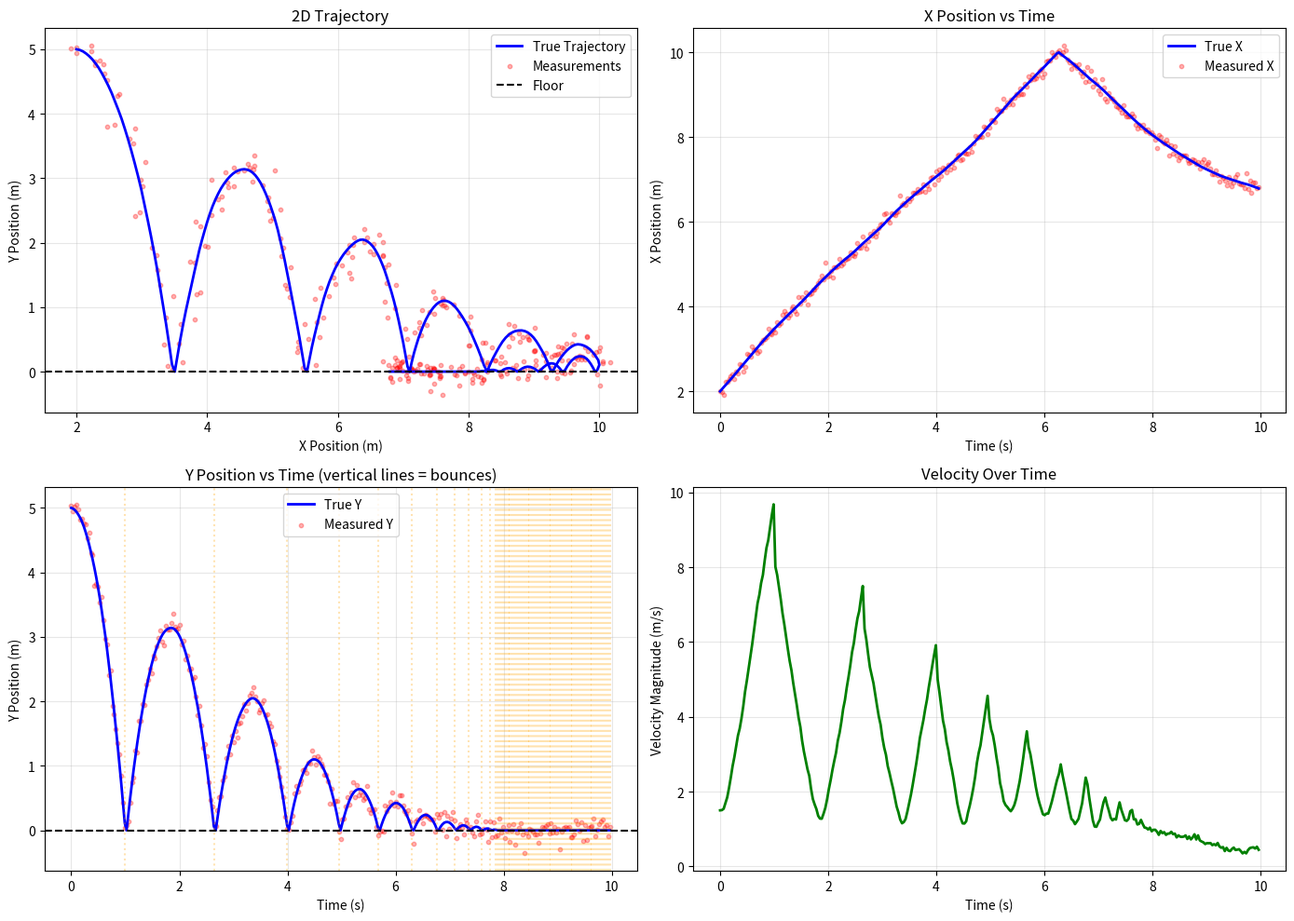
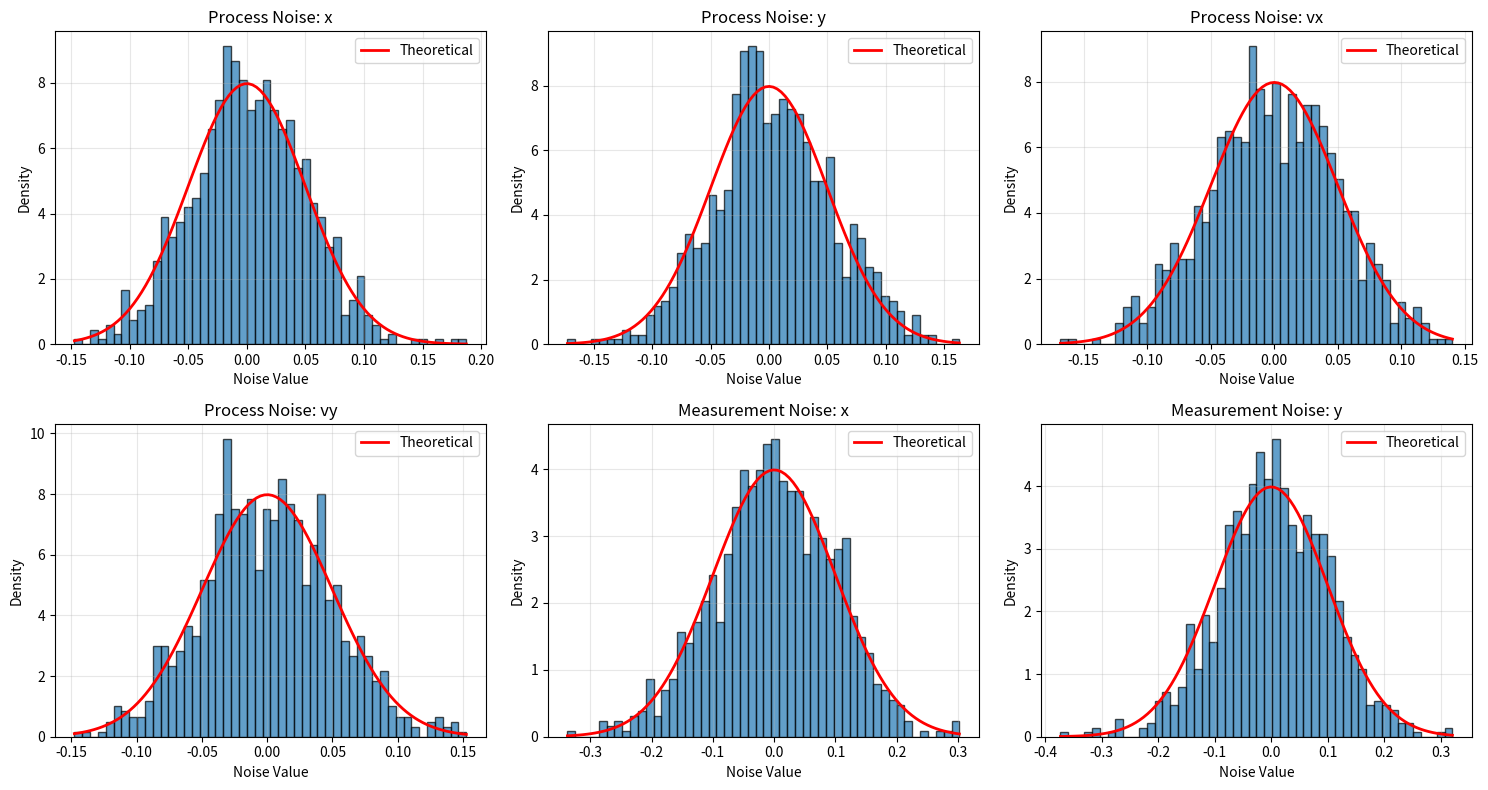

The matplotlib source for these figures, in order:
#!/usr/bin/env python3
"""
Synthetic Data Simulator for Point Tracking with Kalman Filtering
EECE 7398: Bayesian Filtering - HW2

Simulates a bouncing ball with configurable physics and noise parameters.
Generates ground truth trajectories and noisy measurements for filter evaluation.
"""

import numpy as np
import matplotlib.pyplot as plt
from typing import Tuple, Dict, List, Optional
import json
from dataclasses import dataclass, asdict


@dataclass
class SimulationConfig:
    """Configuration parameters for simulation"""
    # Physics parameters
    gravity: float = 9.81  # m/s^2
    elasticity: float = 0.8  # Coefficient of restitution (0-1)
    air_resistance: float = 0.01  # Air drag coefficient
    
    # Initial conditions
    initial_x: float = 0.0  # meters
    initial_y: float = 5.0  # meters (drop height)
    initial_vx: float = 2.0  # m/s (horizontal velocity)
    initial_vy: float = 0.0  # m/s (vertical velocity)
    
    # Simulation parameters
    dt: float = 0.033  # Time step (30 FPS)
    duration: float = 10.0  # Total simulation time (seconds)
    
    # Noise parameters
    process_noise_std: float = 0.1  # Process noise standard deviation
    measurement_noise_std: float = 0.2  # Measurement noise standard deviation
    
    # Environment
    floor_y: float = 0.0  # Floor position
    bounds_x: Tuple[float, float] = (0.0, 10.0)  # X boundaries
    
    def __post_init__(self):
        self.n_steps = int(self.duration / self.dt)


class BouncingBallSimulator:
    """
    Simulates a bouncing ball with realistic physics.
    
    State vector: [x, y, vx, vy]
    - x, y: position (meters)
    - vx, vy: velocity (m/s)
    
    Measurement vector: [x_obs, y_obs]
    - Noisy observations of position
    """
    
    def __init__(self, config: SimulationConfig):
        """
        Initialize simulator with configuration
        
        Args:
            config: SimulationConfig object with all parameters
        """
        self.config = config
        self.reset()
        
    def reset(self):
        """Reset simulator to initial conditions"""
        self.time = 0.0
        self.state = np.array([
            self.config.initial_x,
            self.config.initial_y,
            self.config.initial_vx,
            self.config.initial_vy
        ])
        self.trajectory = []
        self.measurements = []
        self.bounce_times = []
        
    def state_transition(self, state: np.ndarray, dt: float, 
                        add_noise: bool = True) -> np.ndarray:
        """
        Propagate state forward by dt using physics model
        
        Args:
            state: Current state [x, y, vx, vy]
            dt: Time step
            add_noise: Whether to add process noise
            
        Returns:
            Next state [x, y, vx, vy]
        """
        x, y, vx, vy = state
        
        # Apply physics
        # Acceleration due to gravity and air resistance
        ax = -self.config.air_resistance * vx
        ay = -self.config.gravity - self.config.air_resistance * vy
        
        # Update velocity
        vx_new = vx + ax * dt
        vy_new = vy + ay * dt
        
        # Update position
        x_new = x + vx_new * dt
        y_new = y + vy_new * dt
        
        # Handle floor collision (bounce)
        if y_new <= self.config.floor_y:
            y_new = self.config.floor_y
            vy_new = -vy_new * self.config.elasticity  # Reverse and dampen
            self.bounce_times.append(self.time)
            
        # Handle wall collisions (optional - bounce off walls)
        if x_new <= self.config.bounds_x[0] or x_new >= self.config.bounds_x[1]:
            vx_new = -vx_new * self.config.elasticity
            x_new = np.clip(x_new, self.config.bounds_x[0], self.config.bounds_x[1])
        
        # Add process noise (uncertainty in physics model)
        if add_noise:
            process_noise = np.random.randn(4) * self.config.process_noise_std
            # Only add noise to velocity (position follows from velocity)
            process_noise[:2] = 0  # No direct position noise
            next_state = np.array([x_new, y_new, vx_new, vy_new]) + process_noise
        else:
            next_state = np.array([x_new, y_new, vx_new, vy_new])
            
        return next_state
    
    def generate_measurement(self, state: np.ndarray, 
                           add_noise: bool = True) -> np.ndarray:
        """
        Generate noisy measurement from true state
        
        Args:
            state: True state [x, y, vx, vy]
            add_noise: Whether to add measurement noise
            
        Returns:
            Measurement [x_obs, y_obs]
        """
        # Measurement model: observe position only
        true_measurement = state[:2]  # [x, y]
        
        if add_noise:
            measurement_noise = np.random.randn(2) * self.config.measurement_noise_std
            noisy_measurement = true_measurement + measurement_noise
        else:
            noisy_measurement = true_measurement
            
        return noisy_measurement
    
    def simulate(self, add_process_noise: bool = True,
                add_measurement_noise: bool = True) -> Dict:
        """
        Run complete simulation
        
        Args:
            add_process_noise: Add process noise to state evolution
            add_measurement_noise: Add noise to measurements
            
        Returns:
            Dictionary containing:
                - true_states: Ground truth state trajectory [n_steps, 4]
                - measurements: Noisy observations [n_steps, 2]
                - time: Time vector [n_steps]
                - config: Simulation configuration
        """
        self.reset()
        
        true_states = []
        measurements = []
        time_vec = []
        
        for step in range(self.config.n_steps):
            # Store current state
            true_states.append(self.state.copy())
            
            # Generate measurement
            measurement = self.generate_measurement(self.state, add_measurement_noise)
            measurements.append(measurement)
            
            # Store time
            time_vec.append(self.time)
            
            # Propagate state
            self.state = self.state_transition(self.state, self.config.dt, add_process_noise)
            self.time += self.config.dt
        
        return {
            'true_states': np.array(true_states),
            'measurements': np.array(measurements),
            'time': np.array(time_vec),
            'bounce_times': self.bounce_times,
            'config': asdict(self.config)
        }
    
    def run_monte_carlo(self, n_trials: int = 100,
                       add_process_noise: bool = True,
                       add_measurement_noise: bool = True) -> List[Dict]:
        """
        Run multiple simulation trials for Monte Carlo analysis
        
        Args:
            n_trials: Number of simulation runs
            add_process_noise: Add process noise
            add_measurement_noise: Add measurement noise
            
        Returns:
            List of simulation results
        """
        results = []
        for trial in range(n_trials):
            result = self.simulate(add_process_noise, add_measurement_noise)
            result['trial'] = trial
            results.append(result)
        return results
    
    def visualize_trajectory(self, simulation_result: Dict, 
                           save_path: Optional[str] = None):
        """
        Visualize simulation results
        
        Args:
            simulation_result: Output from simulate()
            save_path: Optional path to save figure
        """
        true_states = simulation_result['true_states']
        measurements = simulation_result['measurements']
        time = simulation_result['time']
        
        fig, axes = plt.subplots(2, 2, figsize=(14, 10))
        
        # 2D Trajectory
        ax = axes[0, 0]
        ax.plot(true_states[:, 0], true_states[:, 1], 'b-', 
                label='True Trajectory', linewidth=2)
        ax.scatter(measurements[:, 0], measurements[:, 1], 
                  c='r', s=10, alpha=0.3, label='Measurements')
        ax.axhline(y=self.config.floor_y, color='k', linestyle='--', 
                  label='Floor')
        ax.set_xlabel('X Position (m)')
        ax.set_ylabel('Y Position (m)')
        ax.set_title('2D Trajectory')
        ax.legend()
        ax.grid(True, alpha=0.3)
        
        # X position over time
        ax = axes[0, 1]
        ax.plot(time, true_states[:, 0], 'b-', label='True X', linewidth=2)
        ax.scatter(time, measurements[:, 0], c='r', s=10, alpha=0.3, 
                  label='Measured X')
        ax.set_xlabel('Time (s)')
        ax.set_ylabel('X Position (m)')
        ax.set_title('X Position vs Time')
        ax.legend()
        ax.grid(True, alpha=0.3)
        
        # Y position over time
        ax = axes[1, 0]
        ax.plot(time, true_states[:, 1], 'b-', label='True Y', linewidth=2)
        ax.scatter(time, measurements[:, 1], c='r', s=10, alpha=0.3, 
                  label='Measured Y')
        ax.axhline(y=self.config.floor_y, color='k', linestyle='--')
        # Mark bounces
        for bounce_time in simulation_result['bounce_times']:
            ax.axvline(x=bounce_time, color='orange', alpha=0.3, linestyle=':')
        ax.set_xlabel('Time (s)')
        ax.set_ylabel('Y Position (m)')
        ax.set_title('Y Position vs Time (vertical lines = bounces)')
        ax.legend()
        ax.grid(True, alpha=0.3)
        
        # Velocity magnitude
        ax = axes[1, 1]
        velocity_mag = np.sqrt(true_states[:, 2]**2 + true_states[:, 3]**2)
        ax.plot(time, velocity_mag, 'g-', linewidth=2)
        ax.set_xlabel('Time (s)')
        ax.set_ylabel('Velocity Magnitude (m/s)')
        ax.set_title('Velocity Over Time')
        ax.grid(True, alpha=0.3)
        
        plt.tight_layout()
        
        if save_path:
            plt.savefig(save_path, dpi=300, bbox_inches='tight')
            print(f"Figure saved to {save_path}")
        
        plt.show()
    
    def validate_noise_statistics(self, n_trials: int = 1000):
        """
        Validate that noise realizations match theoretical distributions
        
        Args:
            n_trials: Number of trials for validation
        """
        # Generate noise samples
        process_noise_samples = []
        measurement_noise_samples = []
        
        for _ in range(n_trials):
            # Process noise
            pn = np.random.randn(4) * self.config.process_noise_std
            process_noise_samples.append(pn)
            
            # Measurement noise
            mn = np.random.randn(2) * self.config.measurement_noise_std
            measurement_noise_samples.append(mn)
        
        process_noise_samples = np.array(process_noise_samples)
        measurement_noise_samples = np.array(measurement_noise_samples)
        
        # Plot histograms and statistics
        fig, axes = plt.subplots(2, 3, figsize=(15, 8))
        
        # Process noise
        for i in range(4):
            ax = axes[0, i] if i < 3 else axes[1, 0]
            ax.hist(process_noise_samples[:, i], bins=50, density=True, 
                   alpha=0.7, edgecolor='black')
            
            # Theoretical Gaussian
            x = np.linspace(process_noise_samples[:, i].min(), 
                          process_noise_samples[:, i].max(), 100)
            theoretical = (1/np.sqrt(2*np.pi*self.config.process_noise_std**2)) * \
                         np.exp(-x**2/(2*self.config.process_noise_std**2))
            ax.plot(x, theoretical, 'r-', linewidth=2, label='Theoretical')
            
            state_names = ['x', 'y', 'vx', 'vy']
            ax.set_title(f'Process Noise: {state_names[i]}')
            ax.set_xlabel('Noise Value')
            ax.set_ylabel('Density')
            ax.legend()
            ax.grid(True, alpha=0.3)
        
        # Measurement noise
        for i in range(2):
            ax = axes[1, i+1]
            ax.hist(measurement_noise_samples[:, i], bins=50, density=True,
                   alpha=0.7, edgecolor='black')
            
            x = np.linspace(measurement_noise_samples[:, i].min(),
                          measurement_noise_samples[:, i].max(), 100)
            theoretical = (1/np.sqrt(2*np.pi*self.config.measurement_noise_std**2)) * \
                         np.exp(-x**2/(2*self.config.measurement_noise_std**2))
            ax.plot(x, theoretical, 'r-', linewidth=2, label='Theoretical')
            
            meas_names = ['x', 'y']
            ax.set_title(f'Measurement Noise: {meas_names[i]}')
            ax.set_xlabel('Noise Value')
            ax.set_ylabel('Density')
            ax.legend()
            ax.grid(True, alpha=0.3)
        
        plt.tight_layout()
        plt.savefig('outputs/noise_validation.png', dpi=300, bbox_inches='tight')
        print("Noise validation plot saved to outputs/noise_validation.png")
        plt.show()
        
        # Print statistics
        print("\n=== Noise Statistics Validation ===")
        print(f"\nProcess Noise (theoretical std: {self.config.process_noise_std:.3f})")
        print(f"  Empirical std: {np.std(process_noise_samples, axis=0)}")
        print(f"  Empirical mean: {np.mean(process_noise_samples, axis=0)}")
        
        print(f"\nMeasurement Noise (theoretical std: {self.config.measurement_noise_std:.3f})")
        print(f"  Empirical std: {np.std(measurement_noise_samples, axis=0)}")
        print(f"  Empirical mean: {np.mean(measurement_noise_samples, axis=0)}")


def create_test_scenarios() -> Dict[str, SimulationConfig]:
    """
    Create predefined test scenarios for evaluation
    
    Returns:
        Dictionary of scenario name -> configuration
    """
    scenarios = {}
    
    # Scenario 1: Nominal - Simple bouncing with low noise
    scenarios['nominal'] = SimulationConfig(
        gravity=9.81,
        elasticity=0.8,
        air_resistance=0.01,
        initial_x=2.0,
        initial_y=5.0,
        initial_vx=1.5,
        initial_vy=0.0,
        dt=0.033,
        duration=10.0,
        process_noise_std=0.05,
        measurement_noise_std=0.1,
        floor_y=0.0,
        bounds_x=(0.0, 10.0)
    )
    
    # Scenario 2: High Noise - Challenging measurement conditions
    scenarios['high_noise'] = SimulationConfig(
        gravity=9.81,
        elasticity=0.8,
        air_resistance=0.01,
        initial_x=2.0,
        initial_y=5.0,
        initial_vx=1.5,
        initial_vy=0.0,
        dt=0.033,
        duration=10.0,
        process_noise_std=0.2,  # 4x higher
        measurement_noise_std=0.5,  # 5x higher
        floor_y=0.0,
        bounds_x=(0.0, 10.0)
    )
    
    # Scenario 3: Fast Dynamics - Higher drop, more elastic
    scenarios['fast_dynamics'] = SimulationConfig(
        gravity=9.81,
        elasticity=0.95,  # More elastic bounces
        air_resistance=0.005,  # Less drag
        initial_x=2.0,
        initial_y=10.0,  # Higher drop
        initial_vx=3.0,  # Faster horizontal
        initial_vy=0.0,
        dt=0.033,
        duration=15.0,
        process_noise_std=0.1,
        measurement_noise_std=0.2,
        floor_y=0.0,
        bounds_x=(0.0, 15.0)
    )
    
    return scenarios


if __name__ == "__main__":
    import os
    os.makedirs('outputs', exist_ok=True)
    
    print("=== Bouncing Ball Simulator - HW2 ===\n")
    
    # Test nominal scenario
    print("Running nominal scenario...")
    config = create_test_scenarios()['nominal']
    simulator = BouncingBallSimulator(config)
    
    # Run single simulation
    result = simulator.simulate()
    
    print(f"Simulation complete:")
    print(f"  Duration: {config.duration}s")
    print(f"  Time steps: {config.n_steps}")
    print(f"  Number of bounces: {len(result['bounce_times'])}")
    print(f"  Bounce times: {[f'{t:.2f}s' for t in result['bounce_times'][:5]]}...")
    
    # Visualize
    simulator.visualize_trajectory(result, 'outputs/nominal_trajectory.png')
    
    # Validate noise
    print("\nValidating noise distributions...")
    simulator.validate_noise_statistics(n_trials=1000)
    
    # Save data
    print("\nSaving simulation data...")
    np.savez('outputs/nominal_simulation.npz',
             true_states=result['true_states'],
             measurements=result['measurements'],
             time=result['time'])
    print("Data saved to outputs/nominal_simulation.npz")
